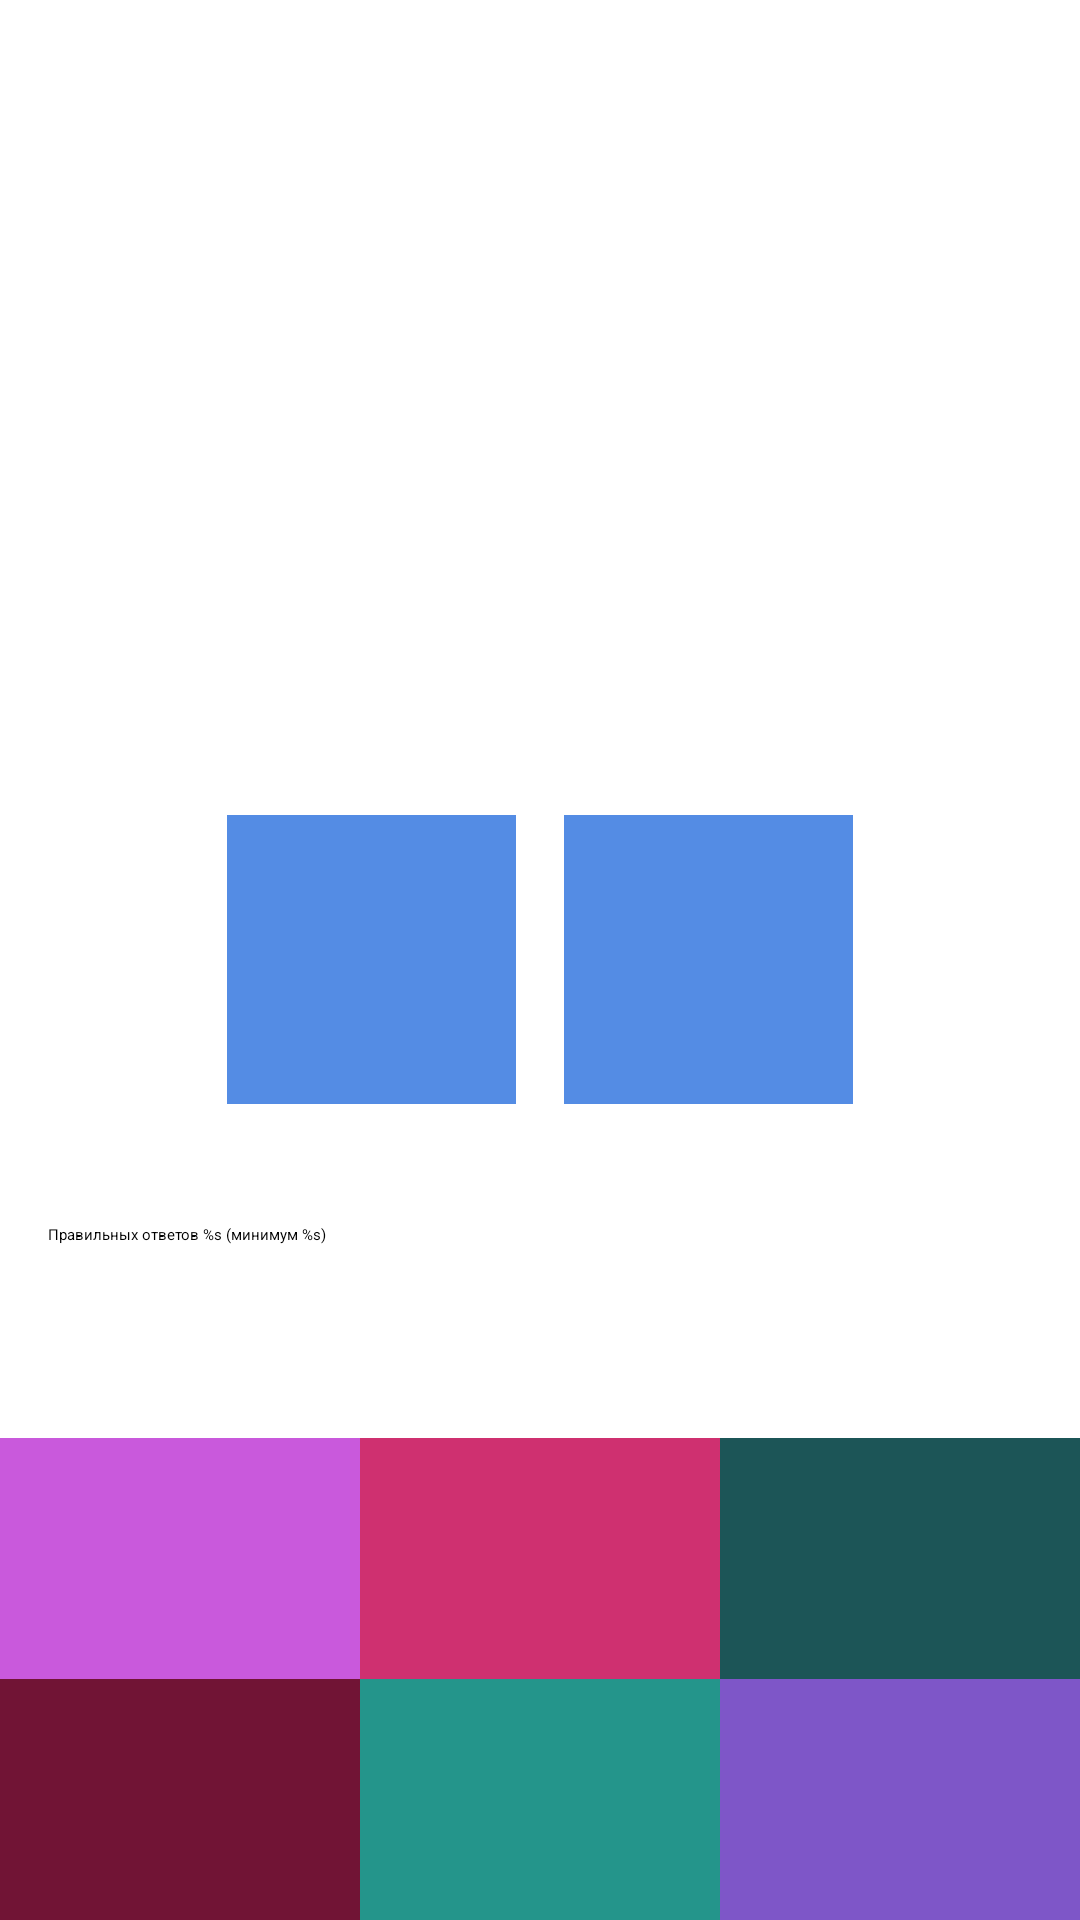

Here is an Android app screen rendered from its layout file. Give the layout XML and the strings, colors and styles it references.
<!-- AndroidManifest.xml: application theme Theme.Composition -->
<!-- res/layout/fragment_game.xml -->
<?xml version="1.0" encoding="utf-8"?>
<androidx.constraintlayout.widget.ConstraintLayout xmlns:android="http://schemas.android.com/apk/res/android"
    xmlns:app="http://schemas.android.com/apk/res-auto"
    xmlns:tools="http://schemas.android.com/tools"
    android:layout_width="match_parent"
    android:layout_height="match_parent"
    tools:context=".presentation.GameFragment">

    <TextView
        android:id="@+id/tv_timer"
        android:layout_width="wrap_content"
        android:layout_height="wrap_content"
        android:layout_margin="8dp"
        android:textColor="@color/blue"
        android:textSize="24sp"
        android:textStyle="bold"
        app:layout_constraintEnd_toEndOf="parent"
        app:layout_constraintStart_toStartOf="parent"
        app:layout_constraintTop_toTopOf="parent"
        tools:text="@string/_00_00" />

    <TextView
        android:id="@+id/tv_sum"
        style="@style/QuestionTextStyle"
        android:layout_width="144dp"
        android:layout_height="144dp"
        android:background="@drawable/circle_background"
        app:layout_constraintBottom_toTopOf="@id/tv_left_number"
        app:layout_constraintEnd_toEndOf="parent"
        app:layout_constraintStart_toStartOf="parent"
        app:layout_constraintTop_toTopOf="parent"
        app:layout_constraintVertical_chainStyle="packed"
        tools:text="10" />

    <TextView
        android:id="@+id/tv_left_number"
        style="@style/QuestionTextStyle"
        android:layout_width="0dp"
        android:layout_height="wrap_content"
        android:background="@color/blue_light"
        app:layout_constraintBottom_toTopOf="@id/tv_option_1"
        app:layout_constraintDimensionRatio="1:1"
        app:layout_constraintEnd_toStartOf="@+id/tv_question"
        app:layout_constraintHorizontal_chainStyle="packed"
        app:layout_constraintStart_toStartOf="parent"
        app:layout_constraintTop_toBottomOf="@id/tv_sum"
        tools:text="7" />

    <TextView
        android:id="@+id/tv_question"
        style="@style/QuestionTextStyle"
        android:layout_width="0dp"
        android:layout_height="wrap_content"
        android:background="@color/blue_light"
        app:layout_constraintBottom_toBottomOf="@id/tv_left_number"
        app:layout_constraintDimensionRatio="1:1"
        app:layout_constraintEnd_toEndOf="parent"
        app:layout_constraintStart_toEndOf="@+id/tv_left_number"
        app:layout_constraintTop_toTopOf="@id/tv_left_number"
        tools:text="\?" />

    <TextView
        android:id="@+id/tv_option_1"
        style="@style/OptionTextStyle"
        android:layout_width="0dp"
        android:layout_height="wrap_content"
        android:background="@color/cold_pink"
        app:layout_constraintBottom_toTopOf="@id/tv_option_4"
        app:layout_constraintEnd_toStartOf="@+id/tv_option_5"
        app:layout_constraintHorizontal_chainStyle="spread"
        app:layout_constraintStart_toStartOf="parent"
        tools:text="1" />

    <TextView
        android:id="@+id/tv_option_2"
        style="@style/OptionTextStyle"
        android:layout_width="0dp"
        android:layout_height="wrap_content"
        android:background="@color/pink"
        app:layout_constraintBottom_toTopOf="@id/tv_option_4"
        app:layout_constraintEnd_toStartOf="@+id/tv_option_6"
        app:layout_constraintHorizontal_chainStyle="spread"
        app:layout_constraintStart_toEndOf="@+id/tv_option_4"
        tools:text="2" />

    <TextView
        android:id="@+id/tv_option_3"
        style="@style/OptionTextStyle"
        android:layout_width="0dp"
        android:layout_height="wrap_content"
        android:background="@color/green_dark"
        app:layout_constraintBottom_toTopOf="@id/tv_option_4"
        app:layout_constraintEnd_toEndOf="parent"
        app:layout_constraintHorizontal_chainStyle="spread"
        app:layout_constraintStart_toEndOf="@+id/tv_option_5"
        tools:text="3" />

    <TextView
        android:id="@+id/tv_option_4"
        style="@style/OptionTextStyle"
        android:layout_width="0dp"
        android:layout_height="wrap_content"
        android:background="@color/dark_pink"
        app:layout_constraintBottom_toBottomOf="parent"
        app:layout_constraintEnd_toStartOf="@+id/tv_option_5"
        app:layout_constraintHorizontal_chainStyle="spread"
        app:layout_constraintStart_toStartOf="parent"
        tools:text="4" />

    <TextView
        android:id="@+id/tv_option_5"
        style="@style/OptionTextStyle"
        android:layout_width="0dp"
        android:layout_height="wrap_content"
        android:background="@color/turquoise"
        app:layout_constraintBottom_toBottomOf="parent"
        app:layout_constraintEnd_toStartOf="@+id/tv_option_6"
        app:layout_constraintHorizontal_chainStyle="spread"
        app:layout_constraintStart_toEndOf="@+id/tv_option_4"
        tools:text="5" />

    <TextView
        android:id="@+id/tv_option_6"
        style="@style/OptionTextStyle"
        android:layout_width="0dp"
        android:layout_height="wrap_content"
        android:background="@color/violet"
        app:layout_constraintBottom_toBottomOf="parent"
        app:layout_constraintEnd_toEndOf="parent"
        app:layout_constraintHorizontal_chainStyle="spread"
        app:layout_constraintStart_toEndOf="@+id/tv_option_5"
        tools:text="6" />

    <TextView
        android:id="@+id/tv_answers_progress"
        android:layout_width="match_parent"
        android:layout_height="wrap_content"
        android:layout_margin="16dp"
        android:text="@string/progress_answers"
        app:layout_constraintBottom_toTopOf="@id/progress_bar"
        app:layout_constraintTop_toBottomOf="@id/tv_left_number"
        app:layout_constraintVertical_chainStyle="spread" />

    <ProgressBar
        android:id="@+id/progress_bar"
        style="?android:attr/progressBarStyleHorizontal"
        android:layout_width="0dp"
        android:layout_height="wrap_content"
        android:max="100"
        android:secondaryProgressTint="@color/black"
        app:layout_constraintBottom_toTopOf="@+id/tv_option_2"
        app:layout_constraintEnd_toEndOf="parent"
        app:layout_constraintStart_toStartOf="parent"
        app:layout_constraintTop_toBottomOf="@+id/tv_answers_progress" />

</androidx.constraintlayout.widget.ConstraintLayout>
<!-- resources referenced by this layout -->
<resources>
  <color name="black">#FF000000</color>
  <color name="blue">#29589F</color>
  <color name="blue_light">#548CE4</color>
  <color name="cold_pink">#C959DC</color>
  <color name="dark_pink">#711435</color>
  <color name="green_dark">#1C5557</color>
  <color name="pink">#CF3070</color>
  <color name="turquoise">#24958B</color>
  <color name="violet">#7E56C8</color>
  <string name="_00_00">00:00</string>
  <string name="progress_answers">Правильных ответов %s (минимум %s)</string>
  <style name="OptionTextStyle">
          <item name="android:padding">16dp</item>
          <item name="android:textSize">36sp</item>
          <item name="android:gravity">center</item>
          <item name="android:textColor">@color/white</item>
      </style>
  <style name="QuestionTextStyle">
          <item name="android:padding">16dp</item>
          <item name="android:textSize">48sp</item>
          <item name="android:textStyle">bold</item>
          <item name="android:gravity">center</item>
          <item name="android:layout_margin">8dp</item>
          <item name="android:textColor">@color/white</item>
      </style>
  <color name="white">#FFFFFFFF</color>
</resources>
